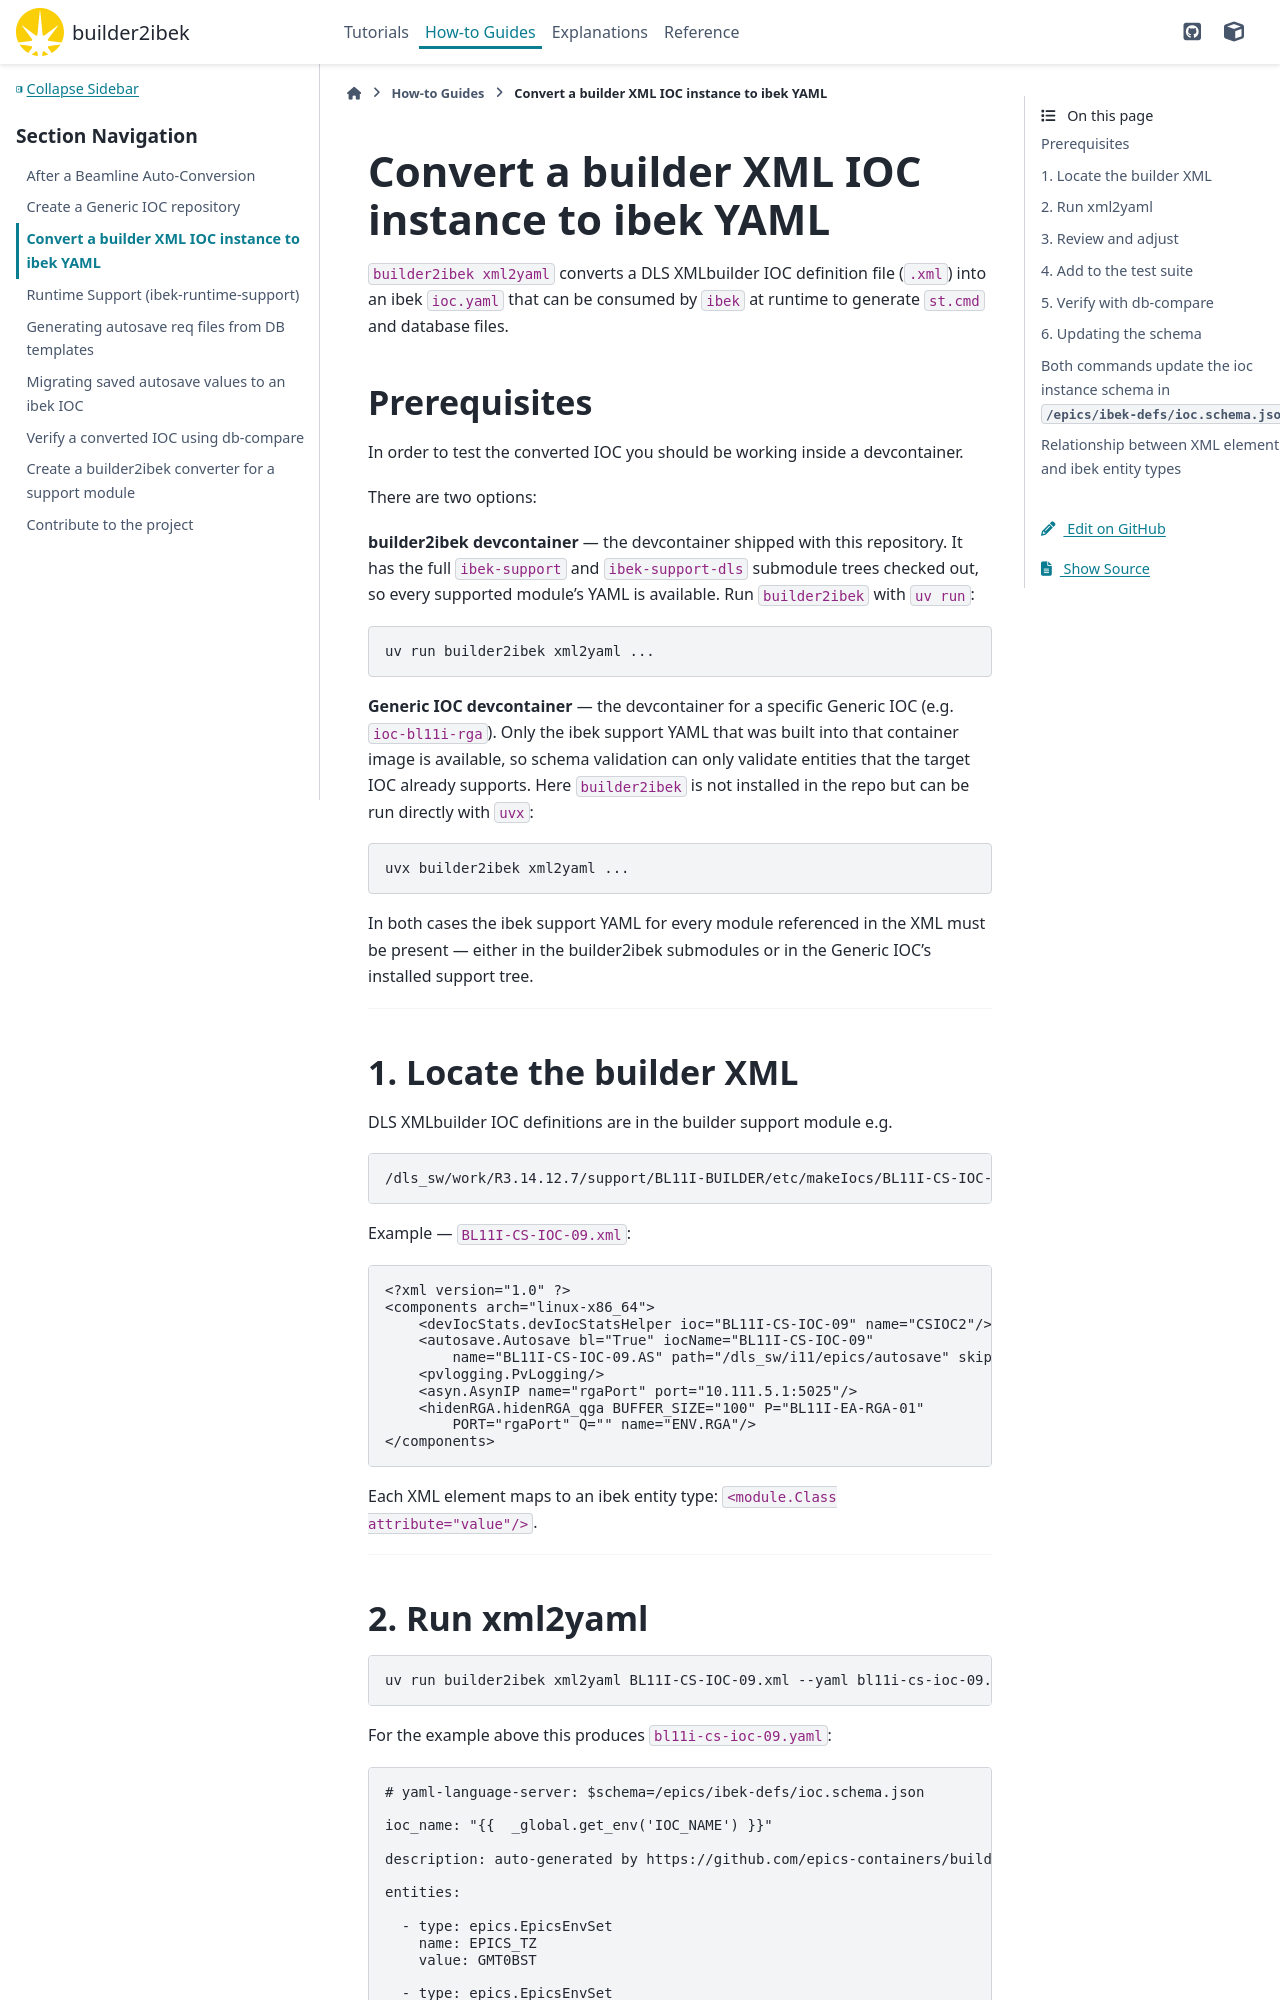

repository: epics-containers/builder2ibek · page: 2.3.0-beta.1/how-to/convert-ioc-instance.html · generator: sphinx

# Convert a builder XML IOC instance to ibek YAML

`builder2ibek xml2yaml` converts a DLS XMLbuilder IOC definition file (`.xml`)
into an ibek `ioc.yaml` that can be consumed by `ibek` at runtime to generate
`st.cmd` and database files.

## Prerequisites

In order to test the converted IOC you should be working inside a devcontainer.

There are two options:

**builder2ibek devcontainer** — the devcontainer shipped with this repository.
It has the full `ibek-support` and `ibek-support-dls` submodule trees checked
out, so every supported module's YAML is available.  Run `builder2ibek` with
`uv run`:

```bash
uv run builder2ibek xml2yaml ...
```


**Generic IOC devcontainer** — the devcontainer for a specific Generic IOC
(e.g. `ioc-bl11i-rga`).  Only the ibek support YAML that was built into that
container image is available, so schema validation can only validate
entities that the target IOC already supports.  Here `builder2ibek` is not
installed in the repo but can be run directly with `uvx`:

```bash
uvx builder2ibek xml2yaml ...
```

In both cases the ibek support YAML for every module referenced in the XML
must be present — either in the builder2ibek submodules or in the Generic
IOC's installed support tree.

---

## 1. Locate the builder XML

DLS XMLbuilder IOC definitions are in the builder support module e.g.

```
/dls_sw/work/R3.14.12.7/support/BL11I-BUILDER/etc/makeIocs/BL11I-CS-IOC-09.xml
```

Example — `BL11I-CS-IOC-09.xml`:

```xml
<?xml version="1.0" ?>
<components arch="linux-x86_64">
    <devIocStats.devIocStatsHelper ioc="BL11I-CS-IOC-09" name="CSIOC2"/>
    <autosave.Autosave bl="True" iocName="BL11I-CS-IOC-09"
        name="BL11I-CS-IOC-09.AS" path="/dls_sw/i11/epics/autosave" skip_1="True"/>
    <pvlogging.PvLogging/>
    <asyn.AsynIP name="rgaPort" port="10.111.5.1:5025"/>
    <hidenRGA.hidenRGA_qga BUFFER_SIZE="100" P="BL11I-EA-RGA-01"
        PORT="rgaPort" Q="" name="ENV.RGA"/>
</components>
```

Each XML element maps to an ibek entity type: `<module.Class attribute="value"/>`.

---

## 2. Run xml2yaml

```bash
uv run builder2ibek xml2yaml BL11I-CS-IOC-09.xml --yaml bl11i-cs-ioc-09.yaml
```

BLGui entities (`auto_BLGui_status`, `auto_BLGui_device`) are dropped unless
you pass `--blgui`. Pass it only when the generic IOC binary includes the
BLGui module; it then emits `BLGui.status` and `BLGui.device`.
`builder2ibek reconvert` passes `--blgui` itself for each IOC whose existing
`ioc.yaml` contains `BLGui.*` entities, so it regenerates them from the XML.
BLGui entities added to `ioc.yaml` by hand are not kept. If that file cannot be
parsed it warns and reconverts without `--blgui`. There is no
option to force this on or off.

For the example above this produces `bl11i-cs-ioc-09.yaml`:

```yaml
# yaml-language-server: $schema=/epics/ibek-defs/ioc.schema.json

ioc_name: "{{  _global.get_env('IOC_NAME') }}"

description: auto-generated by https://github.com/epics-containers/builder2ibek

entities:

  - type: epics.EpicsEnvSet
    name: EPICS_TZ
    value: GMT0BST

  - type: epics.EpicsEnvSet
    name: STREAM_PROTOCOL_PATH
    value: /epics/runtime/protocol/

  - type: devIocStats.iocAdminSoft
    IOC: '{{ ioc_name | upper }}'

  - type: autosave.Autosave
    P: 'BL11I-CS-IOC-09:'
    debug: false

  - type: pvlogging.PvLogging
    access_file: /epics/support/pvlogging/src/access.acf

  - type: asyn.AsynIP
    name: rgaPort
    port: 10.111.5.1:5025

  - type: hidenRGA.hidenRGA_qga
    BUFFER_SIZE: 100
    P: BL11I-EA-RGA-01
    PORT: rgaPort
```

Notice that `asyn.AsynIP` and `hidenRGA.hidenRGA_qga` remain as separate entities
in the output, reflecting the original XML structure.  The ibek entity models
for both must be present in the `ibek-support*` submodules used by the Generic IOC.
